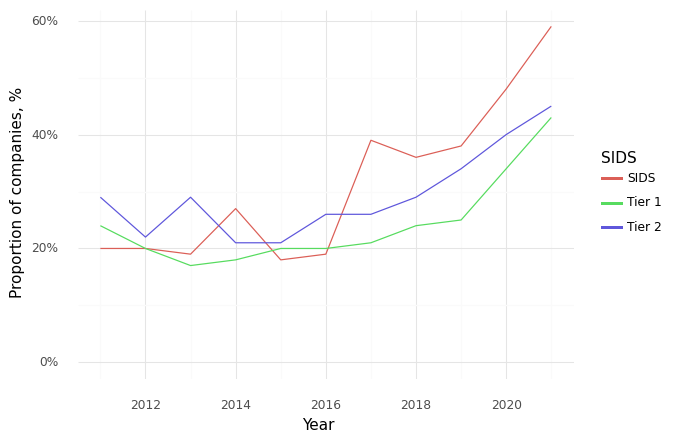

The table this chart was drawn from, first rows:
, Year, SIDS, Climate, Health, Intersection
1, 2011, SIDS, 0.55, 0.7, 0.2
5, 2012, SIDS, 0.5, 0.7, 0.2
9, 2013, SIDS, 0.66, 0.75, 0.19
13, 2014, SIDS, 0.5, 0.77, 0.27
17, 2015, SIDS, 0.56, 0.79, 0.18
21, 2016, SIDS, 0.61, 0.77, 0.19
25, 2017, SIDS, 0.65, 0.87, 0.39
29, 2018, SIDS, 0.73, 0.94, 0.36
33, 2019, SIDS, 0.72, 0.94, 0.38
37, 2020, SIDS, 0.73, 0.86, 0.48
41, 2021, SIDS, 0.79, 0.89, 0.59
2, 2011, Tier 1, 0.72, 0.82, 0.24
6, 2012, Tier 1, 0.69, 0.82, 0.2
10, 2013, Tier 1, 0.64, 0.81, 0.17
14, 2014, Tier 1, 0.64, 0.79, 0.18
18, 2015, Tier 1, 0.63, 0.8, 0.2
22, 2016, Tier 1, 0.62, 0.79, 0.2
26, 2017, Tier 1, 0.66, 0.79, 0.21
30, 2018, Tier 1, 0.67, 0.81, 0.24
34, 2019, Tier 1, 0.69, 0.83, 0.25
38, 2020, Tier 1, 0.74, 0.85, 0.34
42, 2021, Tier 1, 0.75, 0.85, 0.43
3, 2011, Tier 2, 0.76, 0.81, 0.29
7, 2012, Tier 2, 0.69, 0.79, 0.22
11, 2013, Tier 2, 0.7, 0.84, 0.29
15, 2014, Tier 2, 0.63, 0.85, 0.21
19, 2015, Tier 2, 0.64, 0.79, 0.21
23, 2016, Tier 2, 0.64, 0.8, 0.26
27, 2017, Tier 2, 0.7, 0.83, 0.26
31, 2018, Tier 2, 0.69, 0.82, 0.29
35, 2019, Tier 2, 0.71, 0.87, 0.34
39, 2020, Tier 2, 0.71, 0.85, 0.4
43, 2021, Tier 2, 0.7, 0.79, 0.45
